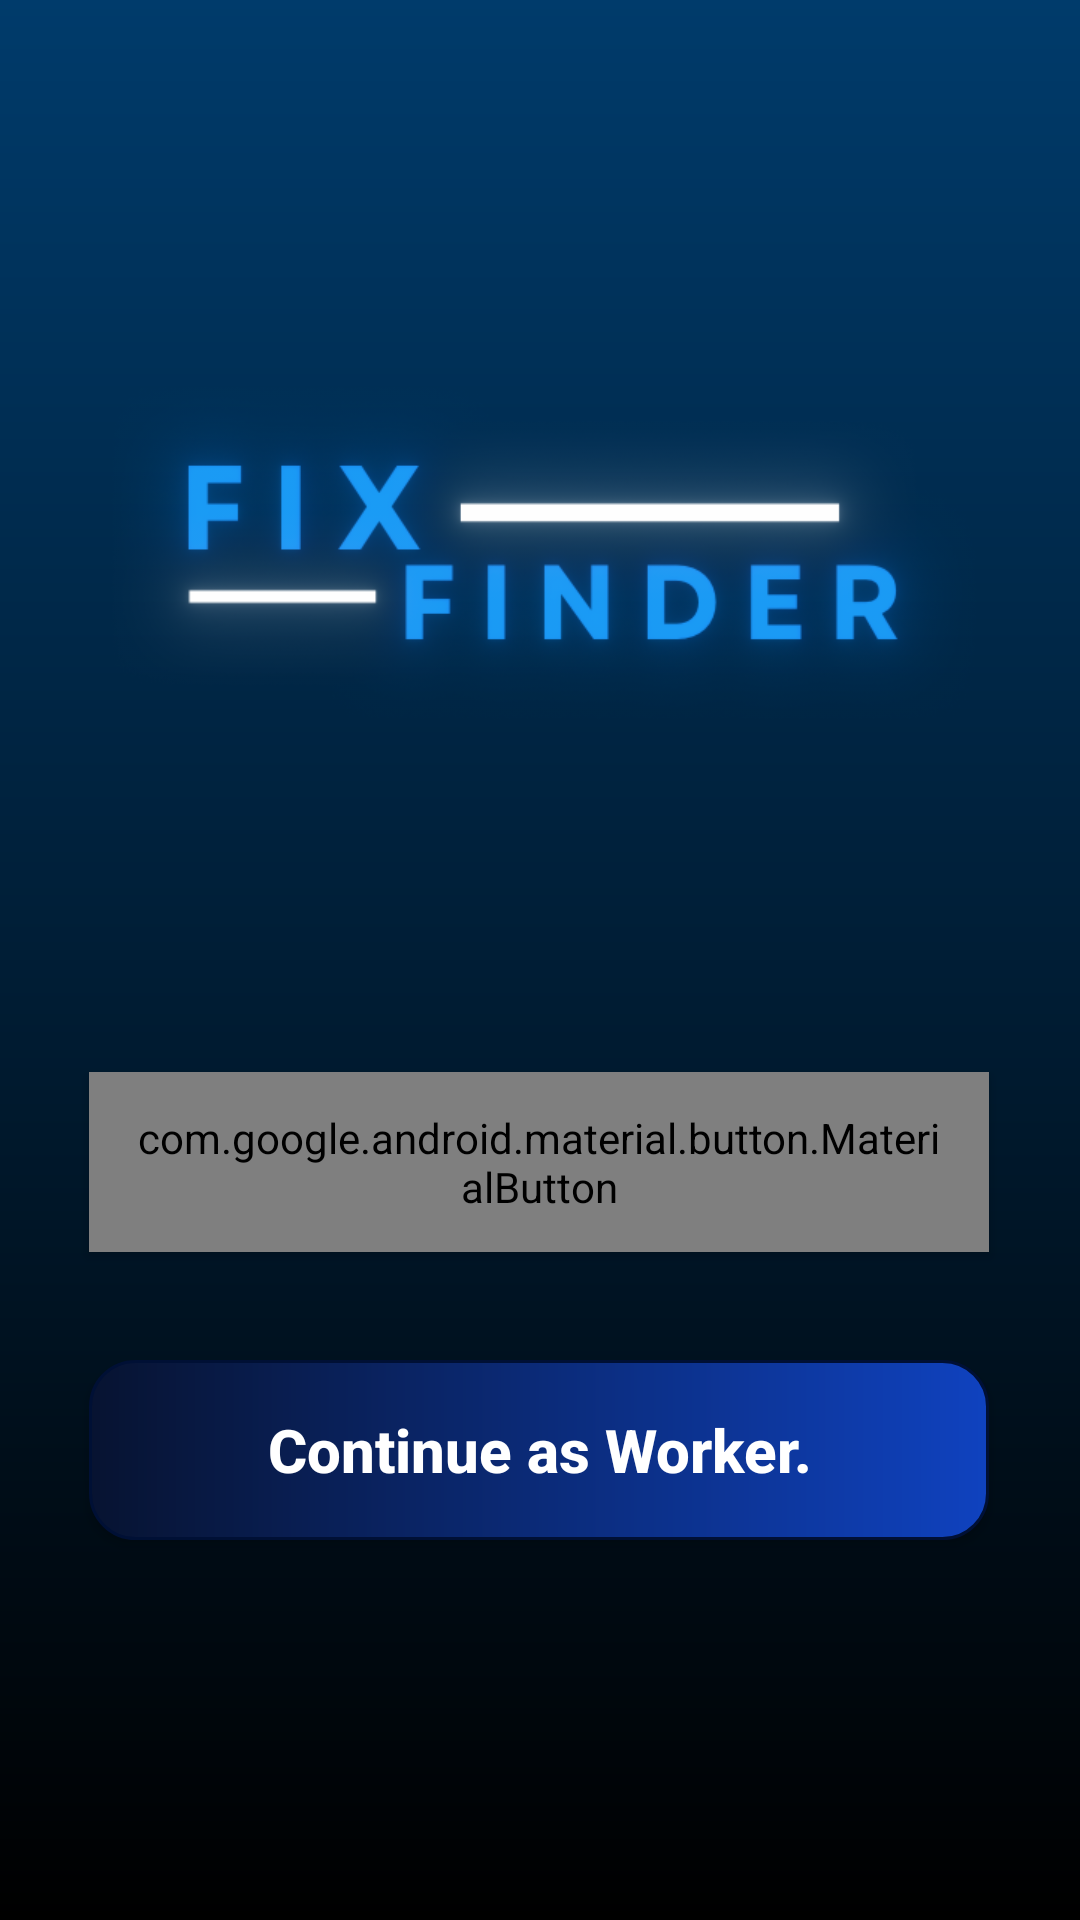

Reconstruct the res/layout file that produces this screen, plus the resources it refers to.
<!-- AndroidManifest.xml: application theme Theme.FixFinder -->
<!-- res/layout/activity_main.xml -->
<?xml version="1.0" encoding="utf-8"?>
<androidx.constraintlayout.widget.ConstraintLayout xmlns:android="http://schemas.android.com/apk/res/android"
    xmlns:app="http://schemas.android.com/apk/res-auto"
    xmlns:tools="http://schemas.android.com/tools"
    android:id="@+id/main"
    android:layout_width="match_parent"
    android:layout_height="match_parent"
    tools:context=".MainActivity"
    android:background="@drawable/gradient"
    >


    <com.google.android.material.button.MaterialButton
        android:id="@+id/continueasuser"
        style="@style/Widget.MaterialComponents.Button"
        android:layout_width="300dp"
        android:layout_height="60dp"
        android:background="@drawable/btn"
        android:backgroundTint="@null"
        android:textAllCaps="false"
        android:text="Continue as User."
        android:textColor="@color/white"
        android:textSize="20sp"
        android:textStyle="bold"
        app:layout_constraintBottom_toBottomOf="parent"
        app:layout_constraintEnd_toEndOf="parent"
        app:layout_constraintHorizontal_bias="0.495"
        app:layout_constraintStart_toStartOf="parent"
        app:layout_constraintTop_toTopOf="parent"
        app:layout_constraintVertical_bias="0.616" />

    <Button
        android:id="@+id/continueasworker"
        android:layout_width="300dp"
        android:layout_height="60dp"
        android:background="@drawable/btn"
        android:text="Continue as Worker."
        android:textAllCaps="false"
        android:textColor="@color/white"
        android:textSize="20sp"
        android:textStyle="bold"
        app:layout_constraintBottom_toBottomOf="parent"
        app:layout_constraintEnd_toEndOf="parent"
        app:layout_constraintHorizontal_bias="0.495"
        app:layout_constraintStart_toStartOf="parent"
        app:layout_constraintTop_toBottomOf="@+id/continueasuser"
        app:layout_constraintVertical_bias="0.222" />

    <ImageView
        android:id="@+id/imageView5"
        android:layout_width="324dp"
        android:layout_height="328dp"
        app:layout_constraintBottom_toTopOf="@+id/continueasuser"
        app:layout_constraintEnd_toEndOf="parent"
        app:layout_constraintStart_toStartOf="parent"
        app:layout_constraintTop_toTopOf="parent"
        app:srcCompat="@drawable/fix_00000" />

</androidx.constraintlayout.widget.ConstraintLayout>
<!-- resources referenced by this layout -->
<resources>
  <!-- drawable btn (drawable) -->
  <?xml version="1.0" encoding="utf-8"?>
  <shape xmlns:android="http://schemas.android.com/apk/res/android" android:shape="rectangle">
  
      <stroke
          android:color="#001035"
          android:width="1dp" />
  
      <gradient
  
          android:type="linear"
          android:startColor="#071331"
          android:endColor="#0F42BF" />
  
      <corners android:radius="15dp" />
  </shape>
  <!-- drawable fix_00000: png bitmap (drawable, 104238 bytes) -->
  <!-- drawable gradient (drawable) -->
  <?xml version="1.0" encoding="utf-8"?>
  <shape xmlns:android="http://schemas.android.com/apk/res/android" >
      <solid android:color="@color/black"/>
      <gradient
          android:type="linear"
          android:angle="90"
          android:startColor="#000000"
          android:endColor="#003B6B"
  
  />
  </shape>
  <style name="Theme.FixFinder" parent="Base.Theme.FixFinder" />
  <style name="Base.Theme.FixFinder" parent="Theme.AppCompat.DayNight.NoActionBar">
          
          
      </style>
  <!-- not gathered from this repository: default colours our renderer supplied (Android Studio template values) -->
  <color name="black">#FF000000</color>
  <color name="white">#FFFFFFFF</color>
</resources>
